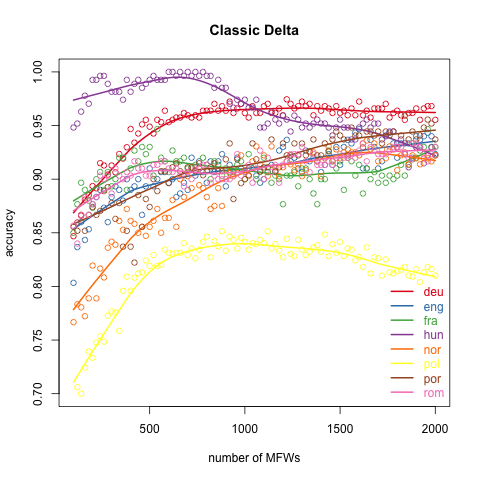

The data file committed next to this chart (first rows):
, 100, 120, 140, 160, 180, 200, 220, 240, 260, 280, 300, 320, 340, 360, 380, 400, 420, 440, 460, 480, 500, 520, 540
deu, 0.8468, 0.8596, 0.866, 0.8809, 0.8851, 0.8936, 0.8915, 0.9149, 0.9128, 0.9043, 0.9128, 0.9064, 0.9234, 0.9191, 0.9298, 0.9468, 0.934, 0.9426, 0.9511, 0.9553, 0.9489, 0.9426, 0.9553
eng, 0.8033, 0.8367, 0.86, 0.8433, 0.8533, 0.8767, 0.8833, 0.89, 0.8733, 0.86, 0.8833, 0.8933, 0.89, 0.88, 0.9, 0.89, 0.8933, 0.9, 0.8667, 0.8933, 0.91, 0.8933, 0.9
fra, 0.85, 0.8767, 0.8967, 0.89, 0.88, 0.8733, 0.9, 0.9067, 0.89, 0.9067, 0.8933, 0.9, 0.92, 0.92, 0.89, 0.91, 0.9267, 0.9167, 0.93, 0.9233, 0.93, 0.9033, 0.9467
hun, 0.9481, 0.9519, 0.963, 0.9778, 0.9704, 0.9926, 0.9926, 0.9963, 0.9963, 0.9889, 0.9815, 0.9815, 0.9815, 0.9741, 0.9926, 0.9815, 0.9889, 0.9926, 0.9852, 0.9889, 0.9926, 0.9963, 0.9926
nor, 0.7667, 0.7833, 0.7806, 0.7722, 0.7889, 0.8194, 0.7889, 0.8167, 0.8083, 0.8361, 0.8417, 0.8389, 0.8611, 0.8528, 0.8722, 0.8611, 0.8583, 0.85, 0.8556, 0.8472, 0.8556, 0.8611, 0.8722
pol, 0.6616, 0.7061, 0.7, 0.7242, 0.7394, 0.7333, 0.7475, 0.7535, 0.7485, 0.7727, 0.7768, 0.7758, 0.7586, 0.796, 0.8091, 0.796, 0.8081, 0.8121, 0.8131, 0.8242, 0.8192, 0.8293, 0.8192
por, 0.8556, 0.8519, 0.8667, 0.8519, 0.8667, 0.8741, 0.8667, 0.8704, 0.8889, 0.8926, 0.8778, 0.863, 0.8778, 0.837, 0.8519, 0.837, 0.8222, 0.8852, 0.8556, 0.8815, 0.8741, 0.9, 0.8889
rom, 0.8567, 0.84, 0.8667, 0.8833, 0.8667, 0.8767, 0.8833, 0.9033, 0.9, 0.9033, 0.8867, 0.91, 0.9033, 0.9, 0.9067, 0.9033, 0.9167, 0.91, 0.91, 0.9033, 0.9033, 0.9133, 0.9133
